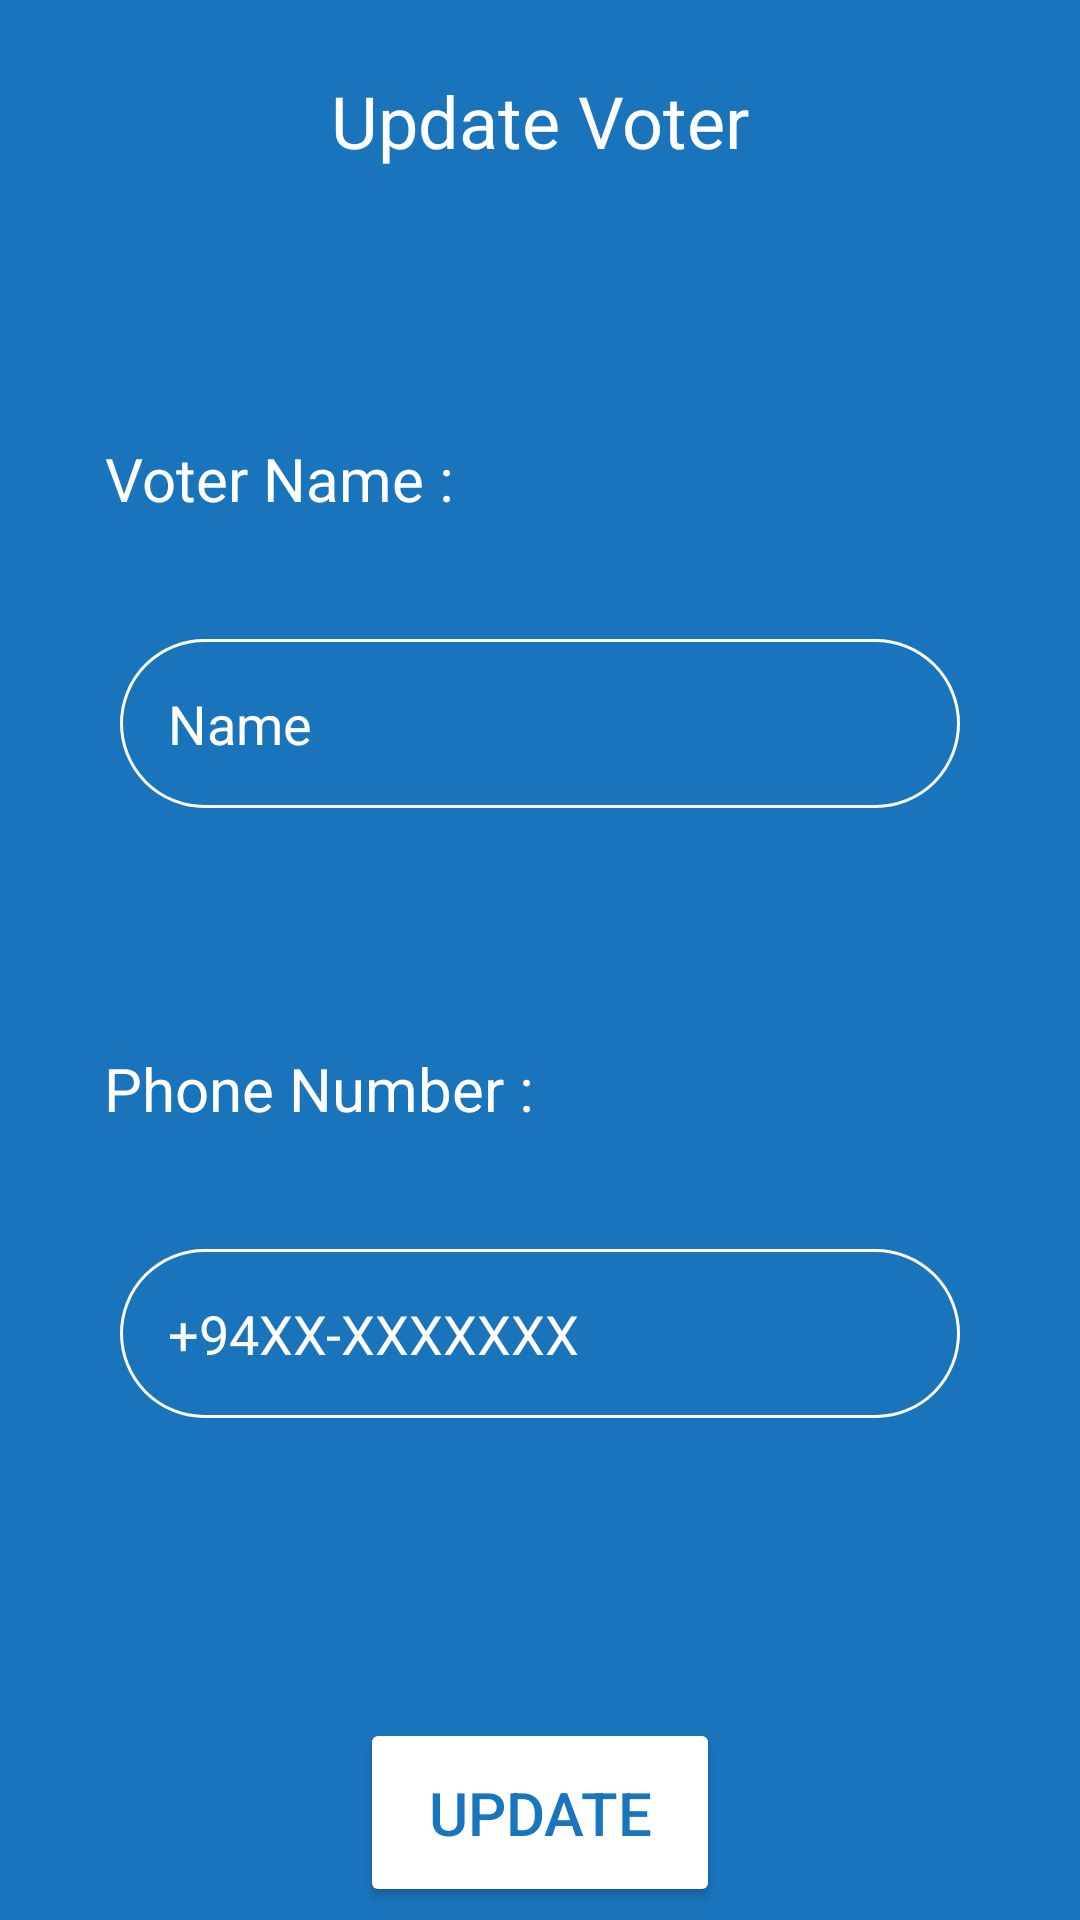

Android layout source for this screen:
<!-- AndroidManifest.xml: application theme Theme.VotingApp -->
<!-- res/layout/activity_update_voter.xml -->
<?xml version="1.0" encoding="utf-8"?>
<androidx.constraintlayout.widget.ConstraintLayout xmlns:android="http://schemas.android.com/apk/res/android"
    xmlns:app="http://schemas.android.com/apk/res-auto"
    xmlns:tools="http://schemas.android.com/tools"
    android:layout_width="match_parent"
    android:layout_height="match_parent"
    android:background="#1A74BC"
    tools:context=".UpdateVoter">

    <TextView
        android:id="@+id/textView46"
        android:layout_width="wrap_content"
        android:layout_height="wrap_content"
        android:layout_marginTop="80dp"
        android:fontFamily="sans-serif"
        android:text="Voter Name :"
        android:textColor="#FFFFFF"
        android:textSize="20sp"
        app:layout_constraintEnd_toEndOf="parent"
        app:layout_constraintHorizontal_bias="0.144"
        app:layout_constraintStart_toStartOf="parent"
        app:layout_constraintTop_toBottomOf="@+id/updateV_back" />

    <EditText
        android:id="@+id/updateV_name"
        android:layout_width="0dp"
        android:layout_height="wrap_content"
        android:layout_marginStart="40dp"
        android:layout_marginTop="40dp"
        android:layout_marginEnd="40dp"
        android:background="@drawable/round_border"
        android:drawablePadding="16dp"
        android:ems="10"
        android:hint="Name"
        android:inputType="textPersonName"
        android:padding="16dp"
        android:textColor="#FFC107"
        android:textColorHint="#FFFFFF"
        app:layout_constraintEnd_toEndOf="parent"
        app:layout_constraintHorizontal_bias="0.0"
        app:layout_constraintStart_toStartOf="parent"
        app:layout_constraintTop_toBottomOf="@+id/textView46" />

    <TextView
        android:id="@+id/textView47"
        android:layout_width="wrap_content"
        android:layout_height="wrap_content"
        android:layout_marginTop="80dp"
        android:fontFamily="sans-serif"
        android:text="Phone Number :"
        android:textColor="#FFFFFF"
        android:textSize="20sp"
        app:layout_constraintEnd_toEndOf="parent"
        app:layout_constraintHorizontal_bias="0.16"
        app:layout_constraintStart_toStartOf="parent"
        app:layout_constraintTop_toBottomOf="@+id/updateV_name" />

    <EditText
        android:id="@+id/updateV_phone"
        android:layout_width="0dp"
        android:layout_height="wrap_content"
        android:layout_marginStart="40dp"
        android:layout_marginTop="40dp"
        android:layout_marginEnd="40dp"
        android:background="@drawable/round_border"
        android:drawablePadding="16dp"
        android:ems="10"
        android:hint="+94XX-XXXXXXX"
        android:inputType="phone"
        android:padding="16dp"
        android:textColor="#FFC107"
        android:textColorHint="#FFFFFF"
        app:layout_constraintEnd_toEndOf="parent"
        app:layout_constraintHorizontal_bias="0.0"
        app:layout_constraintStart_toStartOf="parent"
        app:layout_constraintTop_toBottomOf="@+id/textView47" />

    <Button
        android:id="@+id/updateV_bt"
        android:layout_width="0dp"
        android:layout_height="63dp"
        android:layout_marginStart="120dp"

        android:layout_marginTop="100dp"
        android:layout_marginEnd="120dp"
        android:backgroundTint="#FFFFFF"
        android:text="Update"
        android:textColor="#1975BD"
        android:textSize="20sp"
        app:layout_constraintEnd_toEndOf="parent"
        app:layout_constraintHorizontal_bias="0.0"
        app:layout_constraintStart_toStartOf="parent"
        app:layout_constraintTop_toBottomOf="@+id/updateV_phone" />

    <ImageButton
        android:id="@+id/updateV_back"
        android:layout_width="58dp"
        android:layout_height="54dp"
        android:layout_marginTop="12dp"
        android:layout_marginEnd="37dp"
        android:backgroundTint="#1A74BC"
        app:layout_constraintEnd_toStartOf="@+id/textView7"
        app:layout_constraintHorizontal_bias="1.0"
        app:layout_constraintStart_toStartOf="parent"
        app:layout_constraintTop_toTopOf="parent"
        app:srcCompat="@drawable/ic_back"
        tools:ignore="SpeakableTextPresentCheck" />

    <TextView
        android:id="@+id/textView45"
        android:layout_width="wrap_content"
        android:layout_height="wrap_content"
        android:layout_marginTop="24dp"
        android:fontFamily="sans-serif"
        android:text="Update Voter"
        android:textColor="#FFFFFF"
        android:textSize="24sp"
        app:layout_constraintEnd_toEndOf="parent"
        app:layout_constraintStart_toStartOf="parent"
        app:layout_constraintTop_toTopOf="parent" />
</androidx.constraintlayout.widget.ConstraintLayout>
<!-- resources referenced by this layout -->
<resources>
  <!-- drawable round_border (drawable) -->
  <?xml version="1.0" encoding="utf-8"?>
  <shape xmlns:android="http://schemas.android.com/apk/res/android"
      android:shape="rectangle">
      <stroke
          android:width="1dp"
          android:color="@color/white" />
      <corners android:radius="100dp" />
  </shape>
  <style name="Theme.VotingApp" parent="Theme.MaterialComponents.DayNight.DarkActionBar">
          
          <item name="colorPrimary">@color/purple_500</item>
          <item name="colorPrimaryVariant">@color/purple_700</item>
          <item name="colorOnPrimary">@color/white</item>
          
          <item name="colorSecondary">@color/teal_200</item>
          <item name="colorSecondaryVariant">@color/teal_700</item>
          <item name="colorOnSecondary">@color/black</item>
          
          <item name="android:statusBarColor" tools:targetApi="l">?attr/colorPrimaryVariant</item>
          
      </style>
  <!-- not gathered from this repository: default colours our renderer supplied (Android Studio template values) -->
  <color name="purple_500">#FF6200EE</color>
  <color name="purple_700">#FF3700B3</color>
  <color name="teal_200">#FF03DAC5</color>
  <color name="teal_700">#FF018786</color>
  <color name="black">#FF000000</color>
  <color name="white">#FFFFFFFF</color>
</resources>
